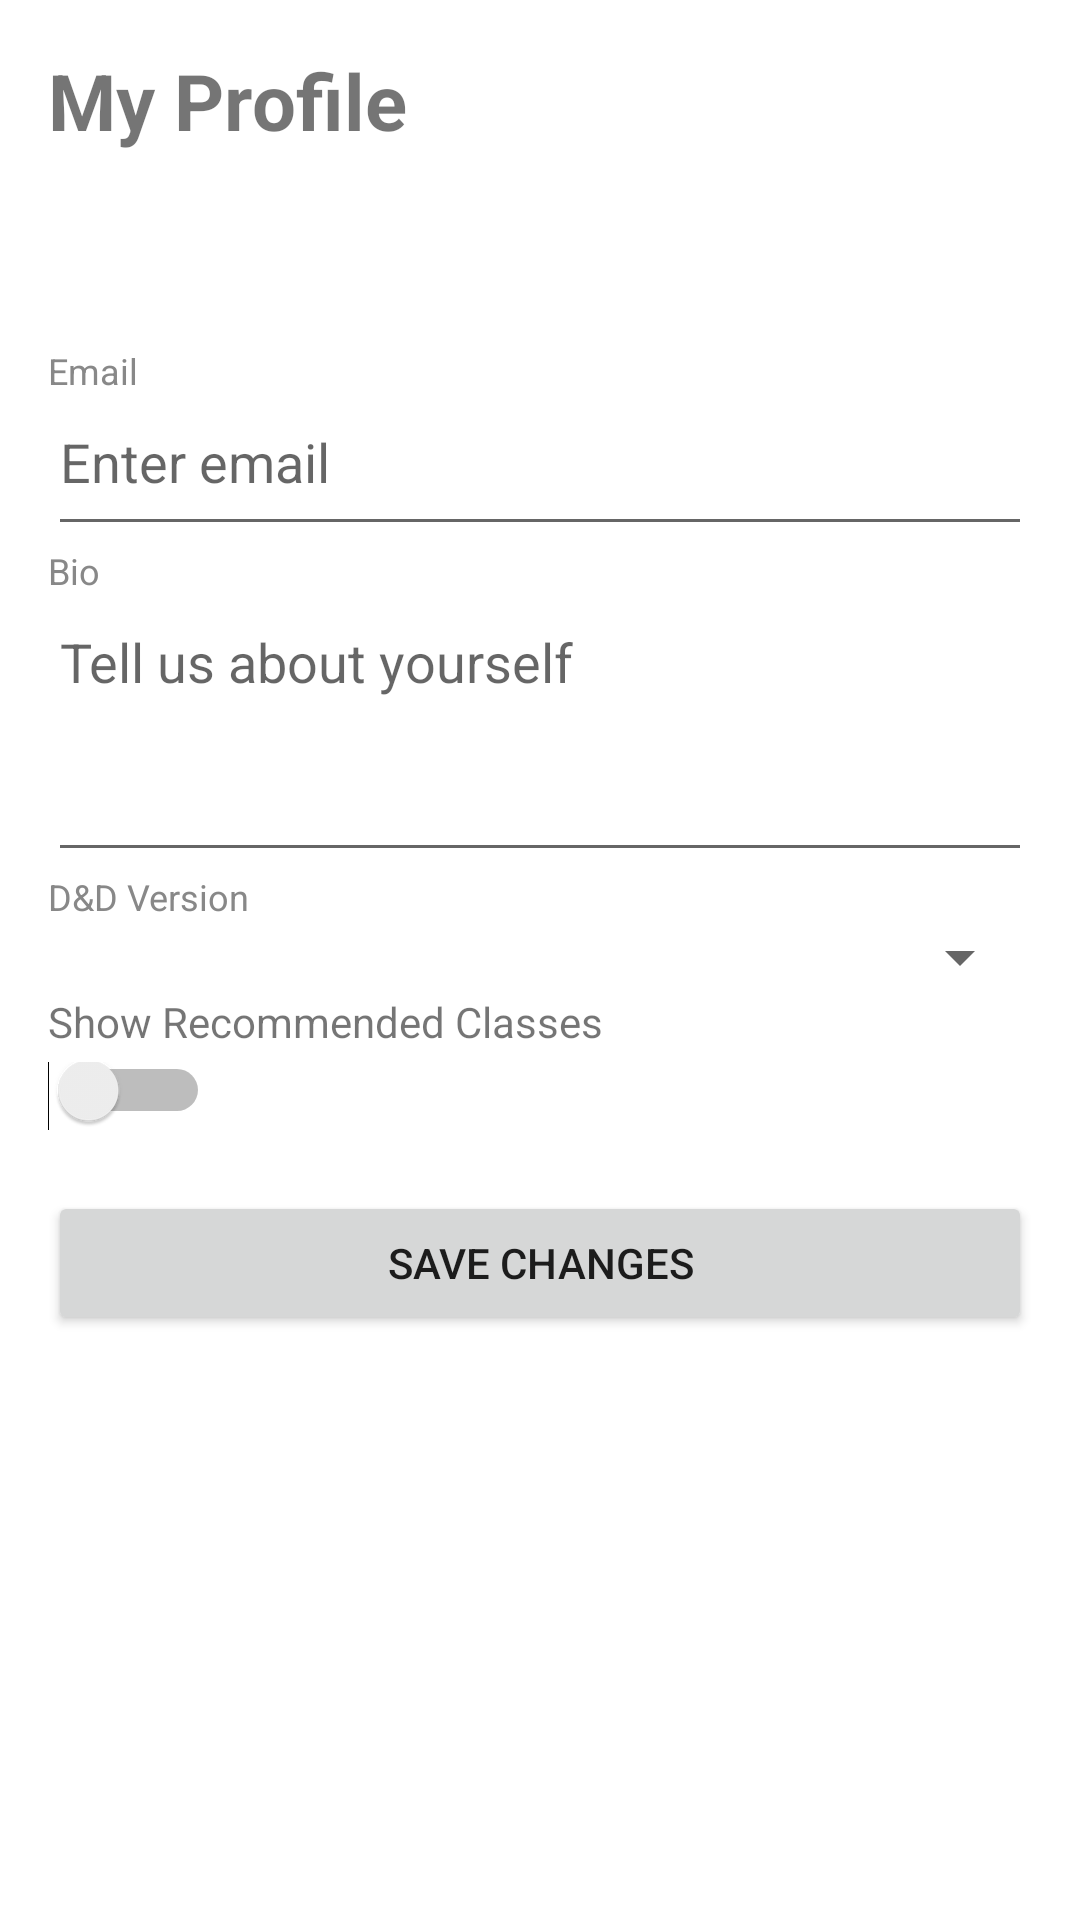

Layout XML and referenced resources for this Android screen:
<!-- AndroidManifest.xml: application theme Theme.Team01_Application -->
<!-- res/layout/fragment_profile.xml -->
<?xml version="1.0" encoding="utf-8"?>
<ScrollView xmlns:android="http://schemas.android.com/apk/res/android"
    android:layout_width="match_parent"
    android:layout_height="match_parent">

    <LinearLayout
        android:layout_width="match_parent"
        android:layout_height="wrap_content"
        android:orientation="vertical"
        android:padding="16dp">

        <TextView
            android:layout_width="match_parent"
            android:layout_height="wrap_content"
            android:text="My Profile"
            android:textSize="26sp"
            android:textStyle="bold"
            android:paddingBottom="24dp"/>

        <TextView
            android:id="@+id/tvUsername"
            android:layout_width="match_parent"
            android:layout_height="wrap_content"
            android:textSize="18sp"
            android:textStyle="bold"
            android:paddingBottom="16dp"/>

        <TextView
            android:layout_width="match_parent"
            android:layout_height="wrap_content"
            android:text="Email"
            android:textSize="12sp"
            android:textColor="#888888"/>

        <EditText
            android:id="@+id/etEmail"
            android:layout_width="match_parent"
            android:layout_height="wrap_content"
            android:hint="Enter email"
            android:inputType="textEmailAddress"
            android:paddingBottom="16dp"/>

        <TextView
            android:layout_width="match_parent"
            android:layout_height="wrap_content"
            android:text="Bio"
            android:textSize="12sp"
            android:textColor="#888888"/>

        <EditText
            android:id="@+id/etBio"
            android:layout_width="match_parent"
            android:layout_height="wrap_content"
            android:hint="Tell us about yourself"
            android:inputType="textMultiLine"
            android:minLines="3"
            android:gravity="top"
            android:paddingBottom="16dp"/>

        <TextView
            android:layout_width="match_parent"
            android:layout_height="wrap_content"
            android:text="D&amp;D Version"
            android:textSize="12sp"
            android:textColor="#888888"/>

        <Spinner
            android:id="@+id/spinnerDndVersion"
            android:layout_width="match_parent"
            android:layout_height="wrap_content"
            android:paddingBottom="16dp"/>

        <TextView
            android:layout_width="match_parent"
            android:layout_height="wrap_content"
            android:text="Show Recommended Classes"
            android:textSize="14sp"
            android:paddingBottom="4dp"/>

        <Switch
            android:id="@+id/switchRecommendedClasses"
            android:layout_width="wrap_content"
            android:layout_height="wrap_content"
            android:paddingBottom="24dp"/>

        <Button
            android:id="@+id/btnSaveProfile"
            android:layout_width="match_parent"
            android:layout_height="wrap_content"
            android:text="Save Changes"/>

    </LinearLayout>
</ScrollView>
<!-- resources referenced by this layout -->
<resources>
  <style name="Theme.Team01_Application" parent="Theme.MaterialComponents.DayNight.DarkActionBar">
          
          <item name="colorPrimary">@color/purple_500</item>
          <item name="colorPrimaryVariant">@color/purple_700</item>
          <item name="colorOnPrimary">@color/white</item>
          
          <item name="colorSecondary">@color/teal_200</item>
          <item name="colorSecondaryVariant">@color/teal_700</item>
          <item name="colorOnSecondary">@color/black</item>
          
          <item name="android:statusBarColor">?attr/colorPrimaryVariant</item>
          
      </style>
  <!-- not gathered from this repository: default colours our renderer supplied (Android Studio template values) -->
  <color name="purple_500">#FF6200EE</color>
  <color name="purple_700">#FF3700B3</color>
  <color name="teal_200">#FF03DAC5</color>
  <color name="teal_700">#FF018786</color>
  <color name="black">#FF000000</color>
  <color name="white">#FFFFFFFF</color>
</resources>
